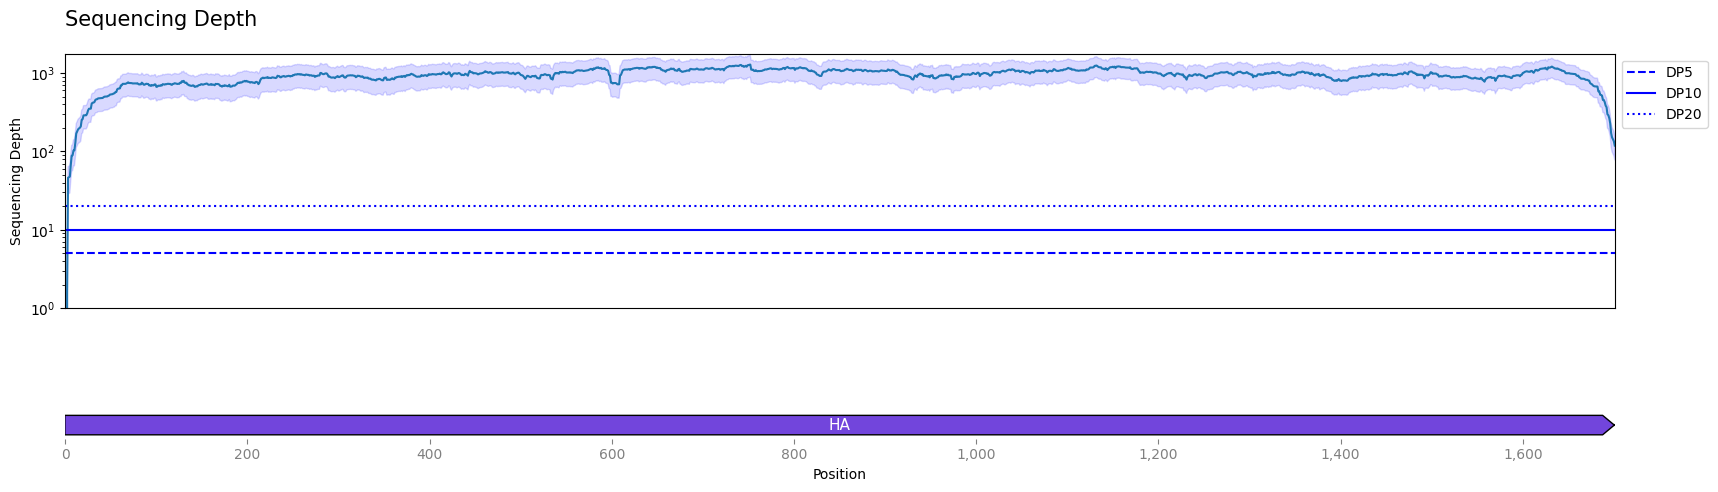

The table this chart was drawn from, first rows:
idx, mean, ci_lower, ci_upper
1, 0.0, 0.0, 0.0
2, 1.558, 0.839, 2.277
3, 46.09, 28.52, 63.67
4, 46.99, 28.98, 65
5, 47.73, 29.46, 65.99
6, 67.03, 42.16, 91.9
7, 87.89, 56.04, 119.7
8, 89.19, 56.68, 121.7
9, 102.9, 65.17, 140.6
10, 103.5, 65.49, 141.5
11, 128.1, 82.06, 174.2
12, 168.8, 111.5, 226.1
13, 178.8, 117.6, 240
14, 190.8, 125.1, 256.5
15, 196.2, 128.2, 264.1
16, 200.4, 130.7, 270.2
17, 208.3, 135.4, 281.2
18, 253.2, 168.9, 337.5
19, 257.8, 171.5, 344.1
20, 288.1, 192.8, 383.3
21, 288.8, 193.2, 384.4
22, 288.9, 193.3, 384.6
23, 289.3, 193.6, 385.1
24, 304.6, 203.3, 405.9
25, 334.1, 224.1, 444.1
26, 350.1, 234.4, 465.8
27, 350.2, 234.5, 465.9
28, 350.8, 235, 466.6
29, 407.3, 277.5, 537.2
30, 417.9, 283.8, 552
31, 419.2, 284.6, 553.9
32, 426.6, 288.9, 564.3
33, 453.3, 307.3, 599.4
34, 461.6, 312.4, 610.9
35, 463.2, 313.2, 613.1
36, 474.5, 321.2, 627.8
37, 475.6, 321.8, 629.4
38, 476.4, 322.3, 630.5
39, 477.7, 323, 632.3
40, 478.3, 323.3, 633.2
41, 480.4, 324.5, 636.2
42, 491.1, 331.1, 651
43, 499.1, 335.9, 662.3
44, 500, 336.4, 663.6
45, 502.1, 337.6, 666.7
46, 502.3, 337.7, 667
47, 510, 342.4, 677.5
48, 515.8, 345.9, 685.7
49, 530.2, 355.1, 705.2
50, 533.1, 356.8, 709.4
51, 537.7, 359.4, 715.9
52, 537.8, 359.5, 716.1
53, 548, 365.7, 730.3
54, 551.3, 367.9, 734.6
55, 570.6, 380.5, 760.7
56, 572.9, 381.8, 764
57, 619.4, 415.5, 823.2
58, 631.7, 422.8, 840.6
59, 633.5, 423.7, 843.3
60, 637.4, 427, 847.8
... 1,641 more rows
